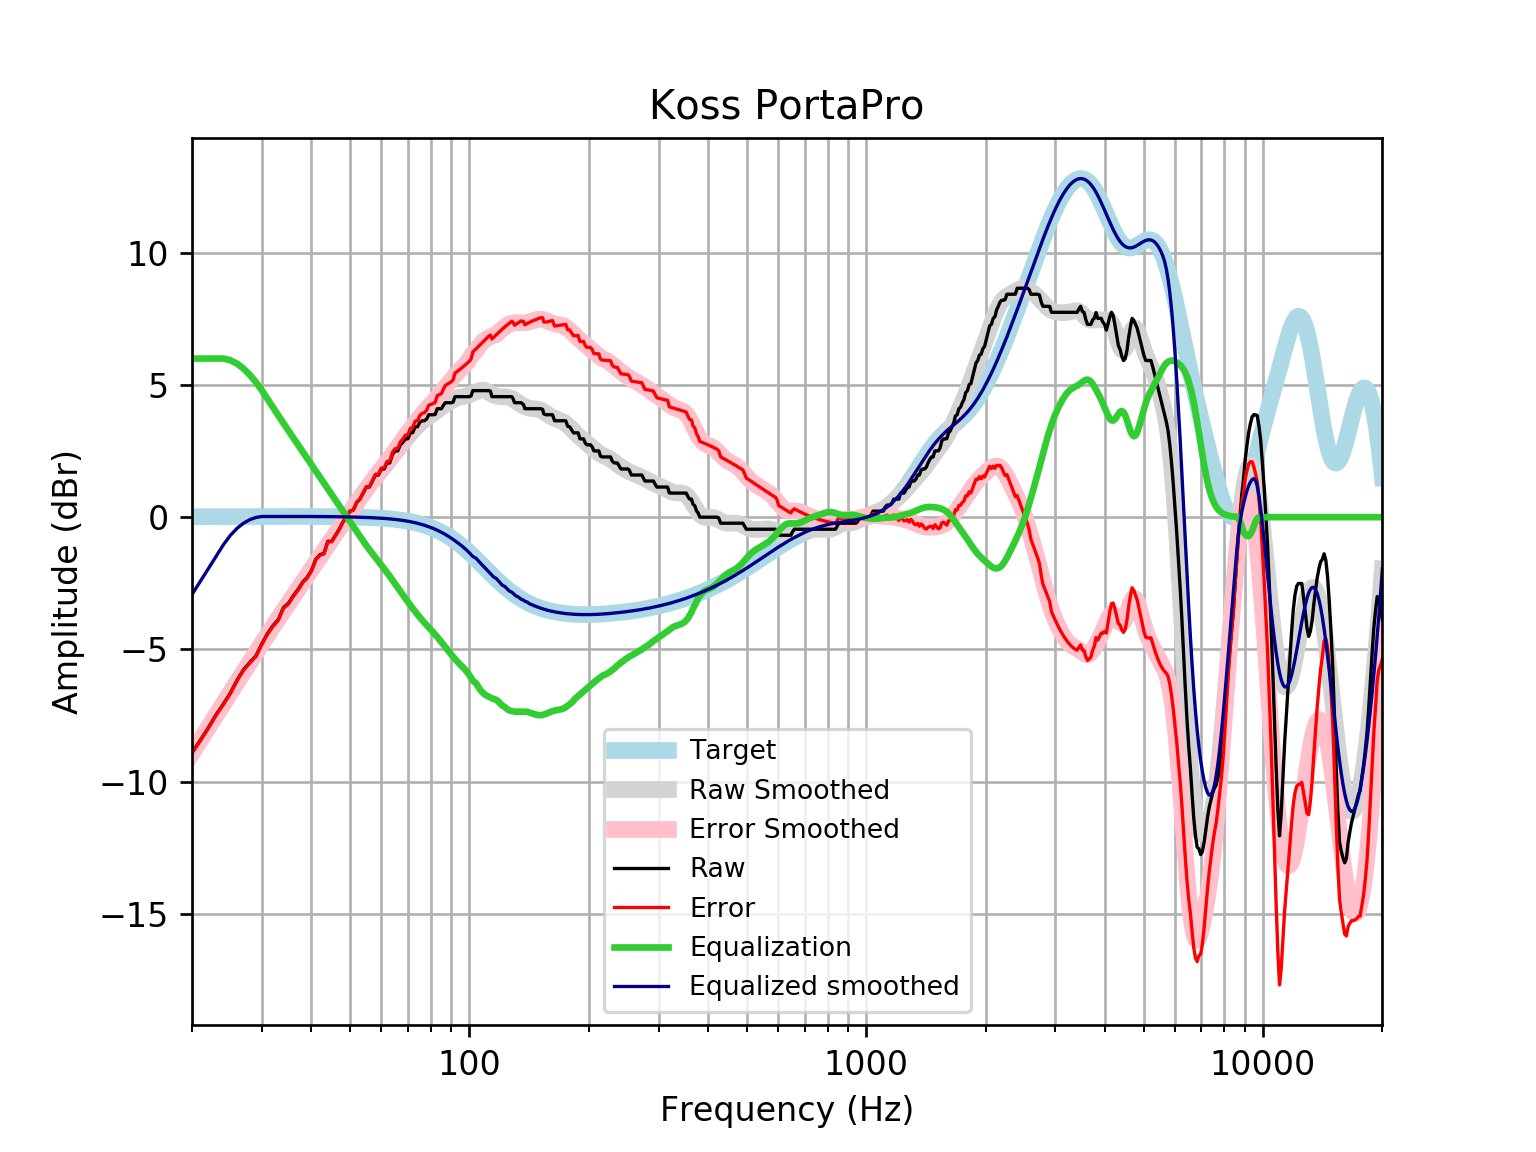

Data behind this chart, as committed beside it:
frequency, raw, error, smoothed, error_smoothed, equalization, equalized_raw, equalized_smoothed, target
20, -8.904, -8.921, -8.923, -8.939, 6, -2.904, -2.923, 0.01648
21, -8.433, -8.451, -8.423, -8.441, 6.0, -2.433, -2.423, 0.01765
22, -7.96, -7.978, -7.943, -7.962, 6, -1.96, -1.943, 0.01876
23, -7.473, -7.493, -7.482, -7.502, 6.0, -1.473, -1.482, 0.01983
24, -7.066, -7.086, -7.041, -7.061, 6, -1.066, -1.041, 0.02084
25, -6.645, -6.667, -6.62, -6.642, 5.936, -0.7099, -0.6845, 0.02179
26, -6.154, -6.177, -6.219, -6.241, 5.804, -0.3501, -0.4149, 0.02269
27, -5.759, -5.782, -5.835, -5.858, 5.612, -0.1465, -0.2225, 0.02353
28, -5.485, -5.509, -5.467, -5.491, 5.376, -0.1094, -0.09117, 0.02431
29, -5.242, -5.267, -5.113, -5.138, 5.103, -0.1395, -0.01015, 0.02502
30, -4.786, -4.812, -4.772, -4.797, 4.797, 0.01087, 0.02567, 0.02566
31, -4.401, -4.427, -4.442, -4.469, 4.469, 0.06774, 0.02623, 0.02622
32, -4.103, -4.129, -4.125, -4.152, 4.152, 0.04943, 0.02668, 0.02668
33, -3.875, -3.902, -3.82, -3.847, 3.847, -0.02722, 0.02704, 0.02704
34, -3.419, -3.446, -3.527, -3.555, 3.555, 0.1359, 0.02728, 0.02728
35, -3.257, -3.284, -3.246, -3.273, 3.273, 0.01598, 0.0274, 0.0274
36, -2.971, -2.999, -2.974, -3.001, 3.001, 0.0299, 0.02739, 0.02739
37, -2.735, -2.762, -2.71, -2.737, 2.737, 0.002366, 0.02723, 0.02723
38, -2.459, -2.486, -2.454, -2.481, 2.481, 0.02123, 0.02691, 0.02692
39, -2.279, -2.306, -2.203, -2.23, 2.23, -0.04941, 0.02643, 0.02644
40, -2.021, -2.046, -1.959, -1.985, 1.985, -0.03595, 0.02578, 0.02579
41, -1.598, -1.623, -1.721, -1.746, 1.746, 0.1471, 0.02495, 0.02496
42, -1.42, -1.444, -1.489, -1.513, 1.513, 0.09297, 0.02393, 0.02393
43, -1.368, -1.39, -1.264, -1.287, 1.287, -0.08076, 0.02272, 0.02272
44, -0.9117, -0.933, -1.046, -1.067, 1.067, 0.1554, 0.0213, 0.0213
45, -0.9117, -0.9314, -0.8335, -0.8532, 0.8532, -0.05845, 0.01968, 0.01967
46, -0.6838, -0.7016, -0.6262, -0.6441, 0.6441, -0.03967, 0.01785, 0.01783
47, -0.4558, -0.4716, -0.4229, -0.4387, 0.4387, -0.01715, 0.01579, 0.01577
48, -0.1835, -0.197, -0.2228, -0.2363, 0.2363, 0.05282, 0.0135, 0.01347
49, 0.0, -0.01094, -0.02573, -0.03671, 0.03671, 0.03671, 0.01097, 0.01094
50, 0.2279, 0.2198, 0.1681, 0.1599, -0.1599, 0.068, 0.008186, 0.008144
51, 0.273, 0.2679, 0.358, 0.3529, -0.3529, -0.0799, 0.005126, 0.00508
52, 0.5563, 0.5546, 0.5431, 0.5413, -0.5413, 0.01502, 0.001774, 0.001724
53, 0.6838, 0.6857, 0.7221, 0.724, -0.724, -0.04026, -0.001894, -0.001946
54, 0.9117, 0.9176, 0.8941, 0.9, -0.9, 0.01167, -0.005905, -0.005958
55, 1.14, 1.15, 1.058, 1.068, -1.068, 0.07112, -0.01029, -0.01034
56, 1.14, 1.155, 1.214, 1.229, -1.229, -0.08923, -0.01508, -0.01514
57, 1.368, 1.388, 1.362, 1.382, -1.382, -0.01478, -0.02033, -0.02038
58, 1.595, 1.622, 1.503, 1.529, -1.529, 0.06626, -0.02607, -0.02611
59, 1.595, 1.628, 1.639, 1.672, -1.672, -0.07615, -0.03234, -0.03238
60, 1.817, 1.856, 1.772, 1.812, -1.812, 0.005035, -0.03921, -0.03925
61, 1.823, 1.87, 1.905, 1.951, -1.951, -0.1281, -0.04672, -0.04675
62, 2.051, 2.106, 2.037, 2.092, -2.092, -0.04107, -0.05494, -0.05496
63, 2.051, 2.115, 2.171, 2.235, -2.235, -0.1836, -0.06392, -0.06393
64, 2.376, 2.45, 2.305, 2.378, -2.378, -0.002223, -0.07372, -0.07373
65, 2.507, 2.592, 2.438, 2.522, -2.522, -0.01496, -0.0844, -0.08441
66, 2.507, 2.603, 2.568, 2.664, -2.664, -0.1571, -0.09604, -0.09603
67, 2.735, 2.844, 2.695, 2.804, -2.804, -0.0687, -0.1087, -0.1087
68, 2.833, 2.955, 2.817, 2.94, -2.94, -0.1071, -0.1224, -0.1224
69, 2.963, 3.1, 2.935, 3.072, -3.072, -0.1095, -0.1372, -0.1372
70, 2.963, 3.116, 3.048, 3.202, -3.202, -0.2386, -0.1533, -0.1533
71, 3.191, 3.361, 3.157, 3.327, -3.327, -0.1365, -0.1706, -0.1706
72, 3.198, 3.387, 3.261, 3.45, -3.45, -0.2517, -0.1892, -0.1892
73, 3.419, 3.628, 3.359, 3.568, -3.568, -0.1492, -0.2092, -0.2092
74, 3.419, 3.649, 3.451, 3.681, -3.681, -0.2625, -0.2306, -0.2305
75, 3.589, 3.842, 3.535, 3.789, -3.789, -0.1998, -0.2535, -0.2534
76, 3.647, 3.924, 3.612, 3.89, -3.89, -0.2436, -0.2778, -0.2778
77, 3.647, 3.95, 3.682, 3.986, -3.986, -0.3394, -0.3037, -0.3037
78, 3.71, 4.041, 3.746, 4.078, -4.078, -0.3677, -0.3312, -0.3312
79, 3.875, 4.235, 3.806, 4.167, -4.167, -0.2919, -0.3604, -0.3603
... 553 more rows
